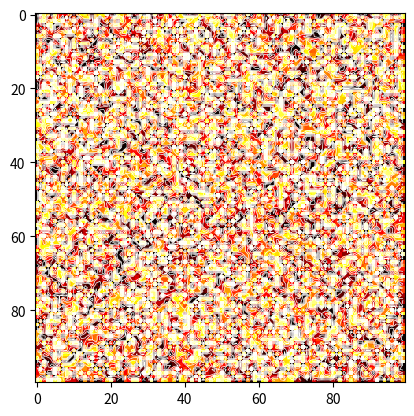

Reproduce this figure in Python. (Note: this script raises an exception after producing the figure.)
import numpy as np
import matplotlib.pyplot as plt
import matplotlib.animation as animation
from tqdm import tqdm 
import sys

plt.rcParams["animation.ffmpeg_path"] = "C:\\ffmpeg/bin/ffmpeg.exe"
fig, ax = plt.subplots()

#諸元メモ(2号機)
#PMMA内径50mm 外径60mm
#アブレーター厚さ2.5mm
#アブレーター外径65mm
#モーターケース外径75mm
#燃焼時間2.47s 消費厚さ2.8mm

# 定数の設定
dx = 0.5e-3  # 0.5mm
dy = 0.5e-3  # 0.5mm
dt = 0.001  # 0.001秒

alpha_PMMA = 1.14e-7  # PMMAの温度拡散率 (計算値)
alpha_Al = 9.8e-5  # アルミニウムの温度拡散率 (計算値)
alpha_insulation = 2.1e-7  # GFRPの温度拡散率 (計算値)
max_alpha = 9.8e-5 #上のうち最大値(大体アルミ)

#安定条件の算出
dt_max = dx ** 2 /(2 * max_alpha)
if dt_max > dt:
    print("Go")
elif dt_max < dt:
    print("Nogo")
    sys.exit()
print("CFLvalue",dt_max)

# 空気の識別用定数
AIR_INSIDE = -1
AIR_OUTSIDE = -2

# シミュレーション領域の設定
xy_range = 40e-3  # ±40mm
x = np.arange(-xy_range, xy_range + dx, dx)
y = np.arange(-xy_range, xy_range + dy, dy)
X, Y = np.meshgrid(x, y)
R = np.sqrt(X**2 + Y**2)
ims = []

# 材料分布の設定（直径を半径に変換）
PMMA_inner_radius = 25e-3  # 50mm の直径 -> 半径
PMMA_outer_radius = 30e-3  # 60mm の直径 -> 半径
Al_inner_radius = 32.5e-3  # 65mm の直径 -> 半径
Al_outer_radius = 37.5e-3  # 75mm の直径 -> 半径
insulation_thickness = 2.5e-3  # 5.0mm の直径 -> 半径

materials = np.zeros_like(R)
materials[(R >= PMMA_inner_radius) & (R <= PMMA_outer_radius)] = alpha_PMMA
materials[(R > PMMA_outer_radius) & (R <= PMMA_outer_radius + insulation_thickness)] = alpha_insulation
materials[(R > PMMA_outer_radius + insulation_thickness) & (R <= Al_outer_radius)] = alpha_Al

# 空気部の識別設定
materials[R < PMMA_inner_radius] = AIR_INSIDE
materials[R > Al_outer_radius] = AIR_OUTSIDE

# 初期温度分布
T_air_inside = 3000  # K
T_air_outside = 288  # K
T_initial = 288  # K
temperature = np.full_like(R, T_initial)
temperature[R < PMMA_inner_radius] = T_air_inside
temperature[R > Al_outer_radius] = T_air_outside

#計算時間の設定
time = 0.1 #計算したい時間を入れる

# PMMAの減少速度
PMMA_reduction_rate = 0.57e-3  # 1.14mm/sec(直径,二号機シミュより)

def update(frame):
    # データを更新
    temp_new = np.random.rand(100, 100) * 3000
    ax.clear()
    im = ax.imshow(temp_new, cmap='hot', interpolation='nearest', vmin=300, vmax=3000, animated=True)
    
    # 等高線を追加
    X, Y = np.meshgrid(np.arange(temp_new.shape[1]), np.arange(temp_new.shape[0]))
    contours = ax.contour(X, Y, temp_new, colors='white',linewidths=0.5)
    #ax.clabel(contours, inline=True, fontsize=8)
    return [im]

# アニメーションの作成
ani = animation.FuncAnimation(fig, update, frames=100, blit=True)

# アニメーションをmp4ファイルとして保存
ani.save('thermal/anim.mp4', writer='ffmpeg')

plt.show()
